Run: headless pygame with SDL's dummy video driver; simulated clock (each Clock.tick advances the game by its frame time, no real sleeping); random seed 0; keys injected as events and as key.get_pressed() state; mouse plan: one left click at the window centre at the start of phase 2, then a move to the lower-right quarter at the start of phase 3.
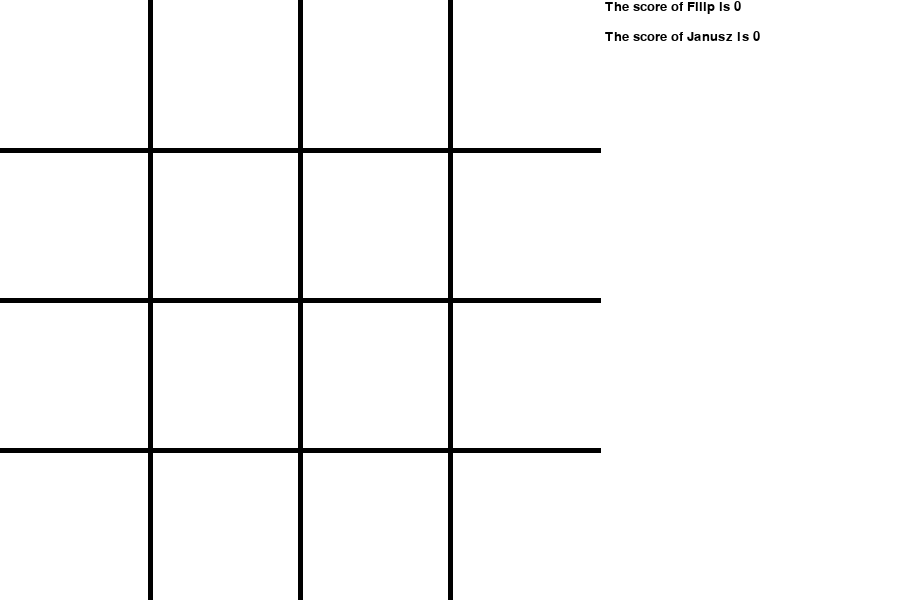
Frame 1 of 4 · flips 1–60 · no input
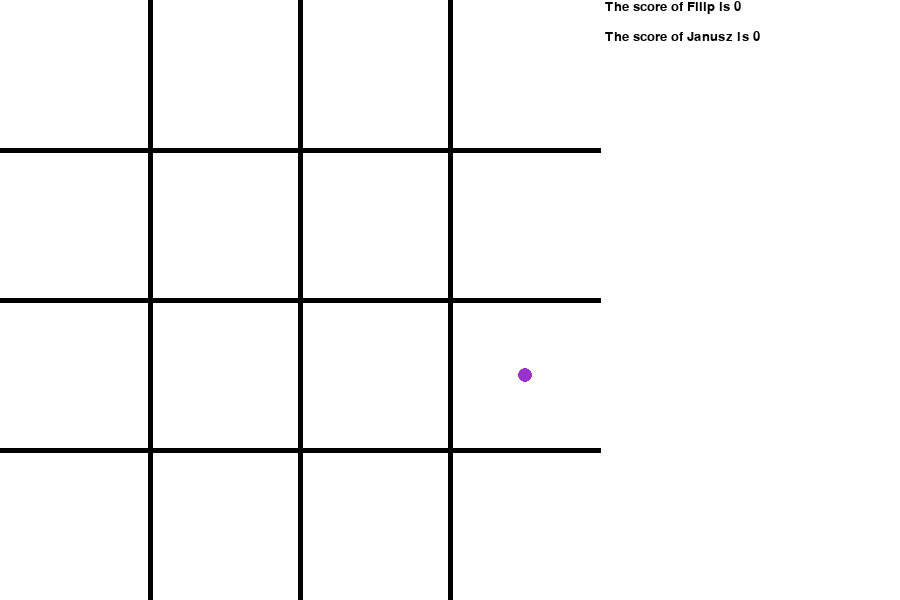
Frame 2 of 4 · flips 61–180 · clicked the window centre · tapped SPACE, RETURN · held RIGHT (→), D
Frame 3 of 4 · flips 181–300 · moved the mouse to the lower-right quarter · held DOWN (↓), S · screen unchanged from frame 2, image omitted
Frame 4 of 4 · flips 301–420 · held LEFT (←), A, UP (↑), W · screen unchanged from frame 3, image omitted

The pygame program that drew these frames:

import pygame


WHITE = (255, 255, 255)
BLACK = (0, 0, 0)
BANANA = (227, 207, 87)
DARKOCHID3 = (154, 50, 205)
WIDTHOFBOARD = 5
RESOLUTION = (900, 600)

WIN = pygame.display.set_mode(RESOLUTION)
pygame.display.set_caption('Gobblet Gobblers')

pygame.draw.circle(WIN, BANANA, (450, 300), 20)
# pygame.display.flip()


class Board():
    def __init__(self, resolution, surface, color, color_of_board, players, size=3):
        self._resolution = resolution
        self._size = size
        self._pawns_on_board = []
        self._pawns_out_of_board = []
        self._surface = surface
        self._color = color
        self._color_of_board = color_of_board
        self._players = players
        self._square_size = min(resolution[0], resolution[1])//self._size

    def draw_a_board(self):
        WIN.fill(WHITE)
        for line in range(1, self._size):
            pos_begin = (self._square_size*line, 0)
            pos_end = (self._square_size*line, self._resolution[0])
            pygame.draw.line(self._surface, self._color_of_board, pos_begin, pos_end, WIDTHOFBOARD)
        for line in range(1, self._size):
            pos_begin = (0, self._square_size*line)
            pos_end = (self._resolution[1], self._square_size*line)
            pygame.draw.line(self._surface, self._color_of_board, pos_begin, pos_end, WIDTHOFBOARD)

        if self._pawns_on_board:
            for pawn in self._pawns_on_board:
                self.draw_pawn(pawn)
        height_to_blit = 0

        pygame.font.init()
        my_font = pygame.font.SysFont('Comic Sans', 20)

        for player in self._players:
            string_to_print = f'The score of {player._name} is {player._score}'
            txt = my_font.render(string_to_print, True, BLACK)
            self._surface.blit(txt, (605, height_to_blit))
            height_to_blit += 30

        pygame.display.update()

    def check_if_won(self, number_in_row_to_win):
        currently_check = None
        number_in_row = 1
        for x_axis in range(self._size):
            for y_axis in range(self._size):
                pawn = self.get_biggest_pawn_by_coords((x_axis, y_axis))
                if pawn:
                    if currently_check == pawn._owner:
                        number_in_row += 1
                        if number_in_row_to_win == number_in_row:
                            return pawn._owner
                    else:
                        currently_check = pawn._owner
                else:
                    currently_check = None

        currently_check = None
        number_in_row = 1

        for y_axis in range(self._size):
            for x_axis in range(self._size):
                pawn = self.get_biggest_pawn_by_coords((x_axis, y_axis))
                if pawn:
                    if currently_check == pawn._owner:
                        number_in_row += 1
                        if number_in_row_to_win == number_in_row:
                            return pawn._owner
                    else:
                        currently_check = pawn._owner
                else:
                    currently_check = None

        currently_check = None
        number_in_row = 1

        for xy_axis in range(self._size):
            pawn = self.get_biggest_pawn_by_coords((x_axis, y_axis))
            if pawn:
                if currently_check == pawn._owner:
                    number_in_row += 1
                    if number_in_row_to_win == number_in_row:
                        return pawn._owner
                else:
                    currently_check = pawn._owner
            else:
                currently_check = None

        currently_check = None
        number_in_row = 1

        for xy_axis in range(self._size, 0, -1):
            pawn = self.get_biggest_pawn_by_coords((xy_axis, xy_axis))
            if pawn:
                if currently_check == pawn._owner:
                    number_in_row += 1
                    if number_in_row_to_win == number_in_row:
                        return pawn._owner
                    else:
                        currently_check = pawn._owner
                else:
                    currently_check = None


    def move_a_pawn(self, pawn_to_move, new_coordinates):
        self._pawns_on_board.remove(pawn_to_move)
        pawn_to_move.set_coordinates(new_coordinates)
        self._pawns_on_board.append(pawn_to_move)

    def add_a_pawn(self, player, pawn_to_add, new_coordinates):
        if self.compare_size_of_pawns(pawn_to_add, new_coordinates):
            pawn_to_add.set_coordinates(new_coordinates)
            self._pawns_on_board.append(pawn_to_add)
            player._pawns.remove(pawn_to_add)
        # self._pawns_out_of_board.remove(pawn_to_add)
        # to do delete added pawn from pawns_out_of_board

    def compare_size_of_pawns(self, pawn_to_add, new_coordinates):
        pawn = self.get_biggest_pawn_by_coords(new_coordinates)
        if pawn is None:
            return True
        if pawn_to_add._size > pawn._size:
            return True
        else:
            return False

    def get_biggest_pawn_by_coords(self, coords):
        possible_pawns = []
        for pawn in self._pawns_on_board:
            if pawn._coordinates == coords:
                possible_pawns.append(pawn)
        max_size = 0
        for pawn in possible_pawns:
            max_size = max(max_size, pawn._size)
        for pawn in possible_pawns:
            if max_size == pawn._size:
                return pawn

    def pawns_out_of_board(self):
        return self._pawns_out_of_board

    def draw_pawn(self, pawn):
        x = (pawn._coordinates[0]*self._square_size)+self._square_size//2
        y = (pawn._coordinates[1]*self._square_size)+self._square_size//2
        pygame.draw.circle(WIN, pawn._color, (x, y), pawn._size, pawn._size)


class Player():
    def __init__(self, name, color, score=0):
        # to do fix problem with data assignment
        self._name = name
        self._score = score
        self._pawns = []
        self._color = color

    def add_pawns(self, number_of_pawns_to_add):
        for size in range(1, 4):
            for pawn in range(number_of_pawns_to_add):
                self._pawns.append(Pawn(size*7, self._color, self))


class Pawn():
    def __init__(self, size, color, owner, coordinates=None):
        self._size = size
        self._color = color
        if coordinates:
            self._coordinates = coordinates
        self._owner = owner

    def size(self):
        return self._size

    def set_coordinates(self, new_coordinates):
        self._coordinates = new_coordinates

    def coordinates(self):
        return self._coordinates


def draw_window():
    WIN.fill(WHITE)
    pygame.display.update()

# pygame.transform.scale()


def main():
    draw_window()
    # to do update window every click
    run = True
    player_one = Player('Filip', DARKOCHID3)
    player_two = Player('Janusz', BANANA)
    player_one.add_pawns(3)
    player_two.add_pawns(3)
    my_board = Board(RESOLUTION, WIN, WHITE, BLACK, [player_one, player_two], 4)
    my_board.draw_a_board()
    turn = 0
    while run:
        for event in pygame.event.get():
            if event.type == pygame.QUIT:
                run = False
            # remember about situation when something gets off the board
            mousepos = pygame.mouse.get_pos()
            isclick = pygame.mouse.get_pressed()
            xnewpos = mousepos[0]//my_board._square_size
            ynewpos = mousepos[1]//my_board._square_size
            newpos = (xnewpos, ynewpos)
            if my_board._players[turn]._pawns:
                mousepos = pygame.mouse.get_pos()
                isclick = pygame.mouse.get_pressed()
                xnewpos = mousepos[0]//my_board._square_size
                ynewpos = mousepos[1]//my_board._square_size
                newpos = (xnewpos, ynewpos)
                if isclick[0]:
                    my_board.add_a_pawn(my_board._players[turn], my_board._players[turn]._pawns[0], newpos)
                    turn += 1
            turn = turn % len(my_board._players)
            winner = my_board.check_if_won(3)
            if winner:
                winner._score += 1
            my_board.draw_a_board()

        # print(mousepos + isclick)
        pygame.display.update()
    pygame.quit()


if __name__ == "__main__":
    main()
